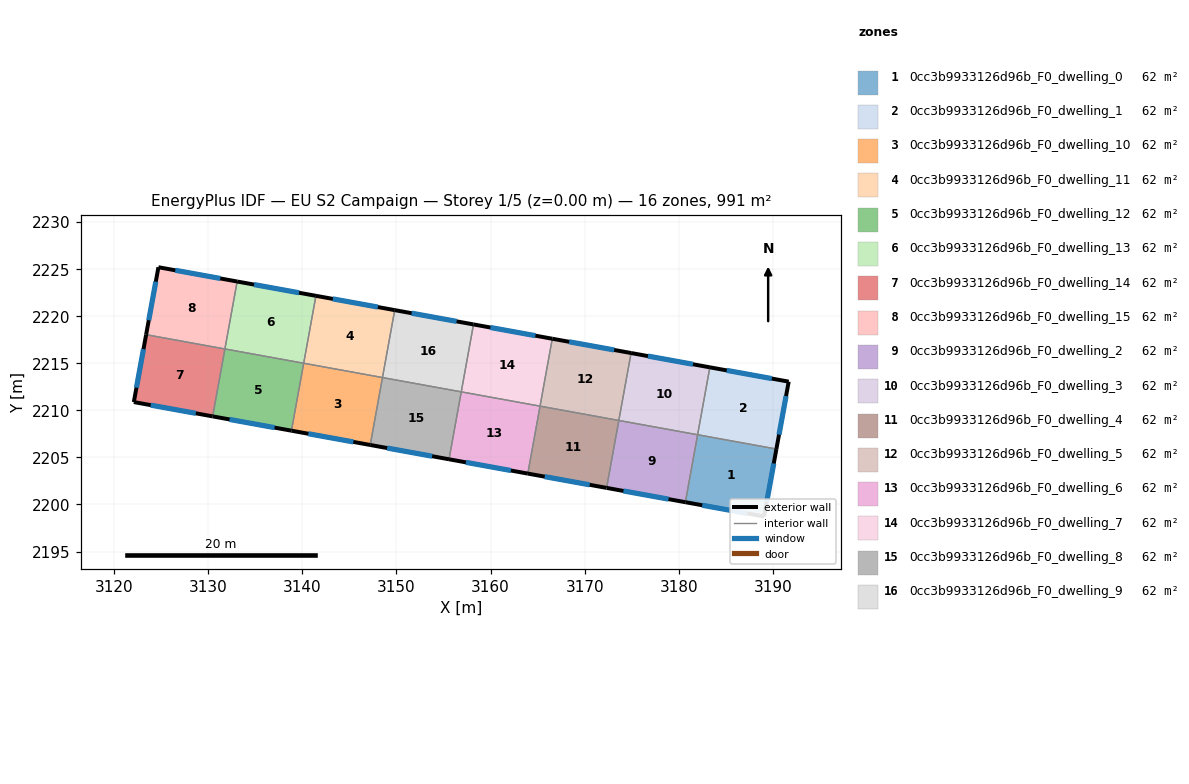
=== STOREY PLAN SPEC (per zone: floor XY polygon, exterior-wall plan segments, windows/doors) ===
zone 1: 0cc3b9933126d96b_F0_dwelling_0  (62.0 m²)
  floor: (3190.38, 2205.89) (3189.07, 2198.72) (3180.70, 2200.24) (3182.00, 2207.41)
  exterior wall: (3189.07, 2198.72) – (3190.38, 2205.89)  [7.3 m]
    window: (3189.35, 2200.26) – (3190.09, 2204.36)  [7.1 m²]
  exterior wall: (3180.70, 2200.24) – (3189.07, 2198.72)  [8.5 m]
    window: (3182.49, 2199.92) – (3187.28, 2199.05)  [8.3 m²]
  interior walls: 2
zone 2: 0cc3b9933126d96b_F0_dwelling_1  (62.0 m²)
  floor: (3191.68, 2213.05) (3190.38, 2205.89) (3182.00, 2207.41) (3183.30, 2214.57)
  exterior wall: (3190.38, 2205.89) – (3191.68, 2213.05)  [7.3 m]
    window: (3190.65, 2207.42) – (3191.40, 2211.52)  [7.1 m²]
  exterior wall: (3191.68, 2213.05) – (3183.30, 2214.57)  [8.5 m]
    window: (3189.89, 2213.38) – (3185.10, 2214.25)  [8.3 m²]
  interior walls: 2
zone 3: 0cc3b9933126d96b_F0_dwelling_10  (62.0 m²)
  floor: (3148.52, 2213.49) (3147.22, 2206.32) (3138.84, 2207.84) (3140.14, 2215.01)
  exterior wall: (3138.84, 2207.84) – (3147.22, 2206.32)  [8.5 m]
    window: (3140.64, 2207.52) – (3145.42, 2206.65)  [8.3 m²]
  interior walls: 3
zone 4: 0cc3b9933126d96b_F0_dwelling_11  (62.0 m²)
  floor: (3149.82, 2220.65) (3148.52, 2213.49) (3140.14, 2215.01) (3141.44, 2222.17)
  exterior wall: (3149.82, 2220.65) – (3141.44, 2222.17)  [8.5 m]
    window: (3148.02, 2220.98) – (3143.24, 2221.85)  [8.3 m²]
  interior walls: 3
zone 5: 0cc3b9933126d96b_F0_dwelling_12  (62.0 m²)
  floor: (3140.14, 2215.01) (3138.84, 2207.84) (3130.47, 2209.36) (3131.77, 2216.53)
  exterior wall: (3130.47, 2209.36) – (3138.84, 2207.84)  [8.5 m]
    window: (3132.26, 2209.04) – (3137.05, 2208.17)  [8.3 m²]
  interior walls: 3
zone 6: 0cc3b9933126d96b_F0_dwelling_13  (62.0 m²)
  floor: (3141.44, 2222.17) (3140.14, 2215.01) (3131.77, 2216.53) (3133.07, 2223.69)
  exterior wall: (3141.44, 2222.17) – (3133.07, 2223.69)  [8.5 m]
    window: (3139.65, 2222.50) – (3134.87, 2223.37)  [8.3 m²]
  interior walls: 3
zone 7: 0cc3b9933126d96b_F0_dwelling_14  (62.0 m²)
  floor: (3131.77, 2216.52) (3130.47, 2209.36) (3122.09, 2210.88) (3123.40, 2218.04)
  exterior wall: (3123.40, 2218.04) – (3122.09, 2210.88)  [7.3 m]
    window: (3123.12, 2216.51) – (3122.37, 2212.42)  [7.1 m²]
  exterior wall: (3122.09, 2210.88) – (3130.47, 2209.36)  [8.5 m]
    window: (3123.89, 2210.56) – (3128.68, 2209.69)  [8.3 m²]
  interior walls: 2
zone 8: 0cc3b9933126d96b_F0_dwelling_15  (62.0 m²)
  floor: (3133.07, 2223.69) (3131.77, 2216.52) (3123.40, 2218.04) (3124.71, 2225.21)
  exterior wall: (3124.71, 2225.21) – (3123.40, 2218.04)  [7.3 m]
    window: (3124.43, 2223.67) – (3123.68, 2219.58)  [7.1 m²]
  exterior wall: (3133.07, 2223.69) – (3124.71, 2225.21)  [8.5 m]
    window: (3131.28, 2224.02) – (3126.50, 2224.88)  [8.3 m²]
  interior walls: 2
zone 9: 0cc3b9933126d96b_F0_dwelling_2  (62.0 m²)
  floor: (3182.00, 2207.41) (3180.70, 2200.24) (3172.33, 2201.76) (3173.63, 2208.93)
  exterior wall: (3172.33, 2201.76) – (3180.70, 2200.24)  [8.5 m]
    window: (3174.12, 2201.44) – (3178.91, 2200.57)  [8.3 m²]
  interior walls: 3
zone 10: 0cc3b9933126d96b_F0_dwelling_3  (62.0 m²)
  floor: (3183.30, 2214.57) (3182.00, 2207.41) (3173.63, 2208.93) (3174.93, 2216.09)
  exterior wall: (3183.30, 2214.57) – (3174.93, 2216.09)  [8.5 m]
    window: (3181.51, 2214.90) – (3176.73, 2215.77)  [8.3 m²]
  interior walls: 3
zone 11: 0cc3b9933126d96b_F0_dwelling_4  (62.0 m²)
  floor: (3173.63, 2208.93) (3172.33, 2201.76) (3163.96, 2203.28) (3165.26, 2210.45)
  exterior wall: (3163.96, 2203.28) – (3172.33, 2201.76)  [8.5 m]
    window: (3165.75, 2202.96) – (3170.54, 2202.09)  [8.3 m²]
  interior walls: 3
zone 12: 0cc3b9933126d96b_F0_dwelling_5  (62.0 m²)
  floor: (3174.93, 2216.09) (3173.63, 2208.93) (3165.26, 2210.45) (3166.56, 2217.61)
  exterior wall: (3174.93, 2216.09) – (3166.56, 2217.61)  [8.5 m]
    window: (3173.14, 2216.42) – (3168.35, 2217.29)  [8.3 m²]
  interior walls: 3
zone 13: 0cc3b9933126d96b_F0_dwelling_6  (62.0 m²)
  floor: (3165.26, 2210.45) (3163.96, 2203.28) (3155.59, 2204.80) (3156.89, 2211.97)
  exterior wall: (3155.59, 2204.80) – (3163.96, 2203.28)  [8.5 m]
    window: (3157.38, 2204.48) – (3162.17, 2203.61)  [8.3 m²]
  interior walls: 3
zone 14: 0cc3b9933126d96b_F0_dwelling_7  (62.0 m²)
  floor: (3166.56, 2217.61) (3165.26, 2210.45) (3156.89, 2211.97) (3158.19, 2219.13)
  exterior wall: (3166.56, 2217.61) – (3158.19, 2219.13)  [8.5 m]
    window: (3164.77, 2217.94) – (3159.98, 2218.81)  [8.3 m²]
  interior walls: 3
zone 15: 0cc3b9933126d96b_F0_dwelling_8  (62.0 m²)
  floor: (3156.89, 2211.97) (3155.59, 2204.80) (3147.22, 2206.32) (3148.52, 2213.49)
  exterior wall: (3147.22, 2206.32) – (3155.59, 2204.80)  [8.5 m]
    window: (3149.01, 2206.00) – (3153.79, 2205.13)  [8.3 m²]
  interior walls: 3
zone 16: 0cc3b9933126d96b_F0_dwelling_9  (62.0 m²)
  floor: (3158.19, 2219.13) (3156.89, 2211.97) (3148.52, 2213.49) (3149.82, 2220.65)
  exterior wall: (3158.19, 2219.13) – (3149.82, 2220.65)  [8.5 m]
    window: (3156.39, 2219.46) – (3151.61, 2220.33)  [8.3 m²]
  interior walls: 3

=== DERIVED (storey summary) ===
Building: EU S2 Campaign
Storey: 1 of 5  (floor level z = 0.00 m)
Storey gross floor area: 991.4 m²
Zones on this storey: 16
  - 0cc3b9933126d96b_F0_dwelling_0: floor 62.0 m²; exterior wall 15.8 m (47.4 m²); 2 window(s) 15.5 m²; WWR 32.7%
  - 0cc3b9933126d96b_F0_dwelling_1: floor 62.0 m²; exterior wall 15.8 m (47.4 m²); 2 window(s) 15.5 m²; WWR 32.7%
  - 0cc3b9933126d96b_F0_dwelling_10: floor 62.0 m²; exterior wall 8.5 m (25.5 m²); 1 window(s) 8.3 m²; WWR 32.7%
  - 0cc3b9933126d96b_F0_dwelling_11: floor 62.0 m²; exterior wall 8.5 m (25.5 m²); 1 window(s) 8.3 m²; WWR 32.7%
  - 0cc3b9933126d96b_F0_dwelling_12: floor 62.0 m²; exterior wall 8.5 m (25.5 m²); 1 window(s) 8.3 m²; WWR 32.7%
  - 0cc3b9933126d96b_F0_dwelling_13: floor 62.0 m²; exterior wall 8.5 m (25.5 m²); 1 window(s) 8.3 m²; WWR 32.7%
  - 0cc3b9933126d96b_F0_dwelling_14: floor 62.0 m²; exterior wall 15.8 m (47.4 m²); 2 window(s) 15.5 m²; WWR 32.7%
  - 0cc3b9933126d96b_F0_dwelling_15: floor 62.0 m²; exterior wall 15.8 m (47.4 m²); 2 window(s) 15.5 m²; WWR 32.7%
  - 0cc3b9933126d96b_F0_dwelling_2: floor 62.0 m²; exterior wall 8.5 m (25.5 m²); 1 window(s) 8.3 m²; WWR 32.7%
  - 0cc3b9933126d96b_F0_dwelling_3: floor 62.0 m²; exterior wall 8.5 m (25.5 m²); 1 window(s) 8.3 m²; WWR 32.7%
  - 0cc3b9933126d96b_F0_dwelling_4: floor 62.0 m²; exterior wall 8.5 m (25.5 m²); 1 window(s) 8.3 m²; WWR 32.7%
  - 0cc3b9933126d96b_F0_dwelling_5: floor 62.0 m²; exterior wall 8.5 m (25.5 m²); 1 window(s) 8.3 m²; WWR 32.7%
  - 0cc3b9933126d96b_F0_dwelling_6: floor 62.0 m²; exterior wall 8.5 m (25.5 m²); 1 window(s) 8.3 m²; WWR 32.7%
  - 0cc3b9933126d96b_F0_dwelling_7: floor 62.0 m²; exterior wall 8.5 m (25.5 m²); 1 window(s) 8.3 m²; WWR 32.7%
  - 0cc3b9933126d96b_F0_dwelling_8: floor 62.0 m²; exterior wall 8.5 m (25.5 m²); 1 window(s) 8.3 m²; WWR 32.7%
  - 0cc3b9933126d96b_F0_dwelling_9: floor 62.0 m²; exterior wall 8.5 m (25.5 m²); 1 window(s) 8.3 m²; WWR 32.7%
Zone adjacency (shared interzone walls):
  - 0cc3b9933126d96b_F0_dwelling_0 ↔ 0cc3b9933126d96b_F0_dwelling_1
  - 0cc3b9933126d96b_F0_dwelling_0 ↔ 0cc3b9933126d96b_F0_dwelling_2
  - 0cc3b9933126d96b_F0_dwelling_1 ↔ 0cc3b9933126d96b_F0_dwelling_3
  - 0cc3b9933126d96b_F0_dwelling_10 ↔ 0cc3b9933126d96b_F0_dwelling_11
  - 0cc3b9933126d96b_F0_dwelling_10 ↔ 0cc3b9933126d96b_F0_dwelling_12
  - 0cc3b9933126d96b_F0_dwelling_10 ↔ 0cc3b9933126d96b_F0_dwelling_8
  - 0cc3b9933126d96b_F0_dwelling_11 ↔ 0cc3b9933126d96b_F0_dwelling_13
  - 0cc3b9933126d96b_F0_dwelling_11 ↔ 0cc3b9933126d96b_F0_dwelling_9
  - 0cc3b9933126d96b_F0_dwelling_12 ↔ 0cc3b9933126d96b_F0_dwelling_13
  - 0cc3b9933126d96b_F0_dwelling_12 ↔ 0cc3b9933126d96b_F0_dwelling_14
  - 0cc3b9933126d96b_F0_dwelling_13 ↔ 0cc3b9933126d96b_F0_dwelling_15
  - 0cc3b9933126d96b_F0_dwelling_14 ↔ 0cc3b9933126d96b_F0_dwelling_15
  - 0cc3b9933126d96b_F0_dwelling_2 ↔ 0cc3b9933126d96b_F0_dwelling_3
  - 0cc3b9933126d96b_F0_dwelling_2 ↔ 0cc3b9933126d96b_F0_dwelling_4
  - 0cc3b9933126d96b_F0_dwelling_3 ↔ 0cc3b9933126d96b_F0_dwelling_5
  - 0cc3b9933126d96b_F0_dwelling_4 ↔ 0cc3b9933126d96b_F0_dwelling_5
  - 0cc3b9933126d96b_F0_dwelling_4 ↔ 0cc3b9933126d96b_F0_dwelling_6
  - 0cc3b9933126d96b_F0_dwelling_5 ↔ 0cc3b9933126d96b_F0_dwelling_7
  - 0cc3b9933126d96b_F0_dwelling_6 ↔ 0cc3b9933126d96b_F0_dwelling_7
  - 0cc3b9933126d96b_F0_dwelling_6 ↔ 0cc3b9933126d96b_F0_dwelling_8
  - 0cc3b9933126d96b_F0_dwelling_7 ↔ 0cc3b9933126d96b_F0_dwelling_9
  - 0cc3b9933126d96b_F0_dwelling_8 ↔ 0cc3b9933126d96b_F0_dwelling_9